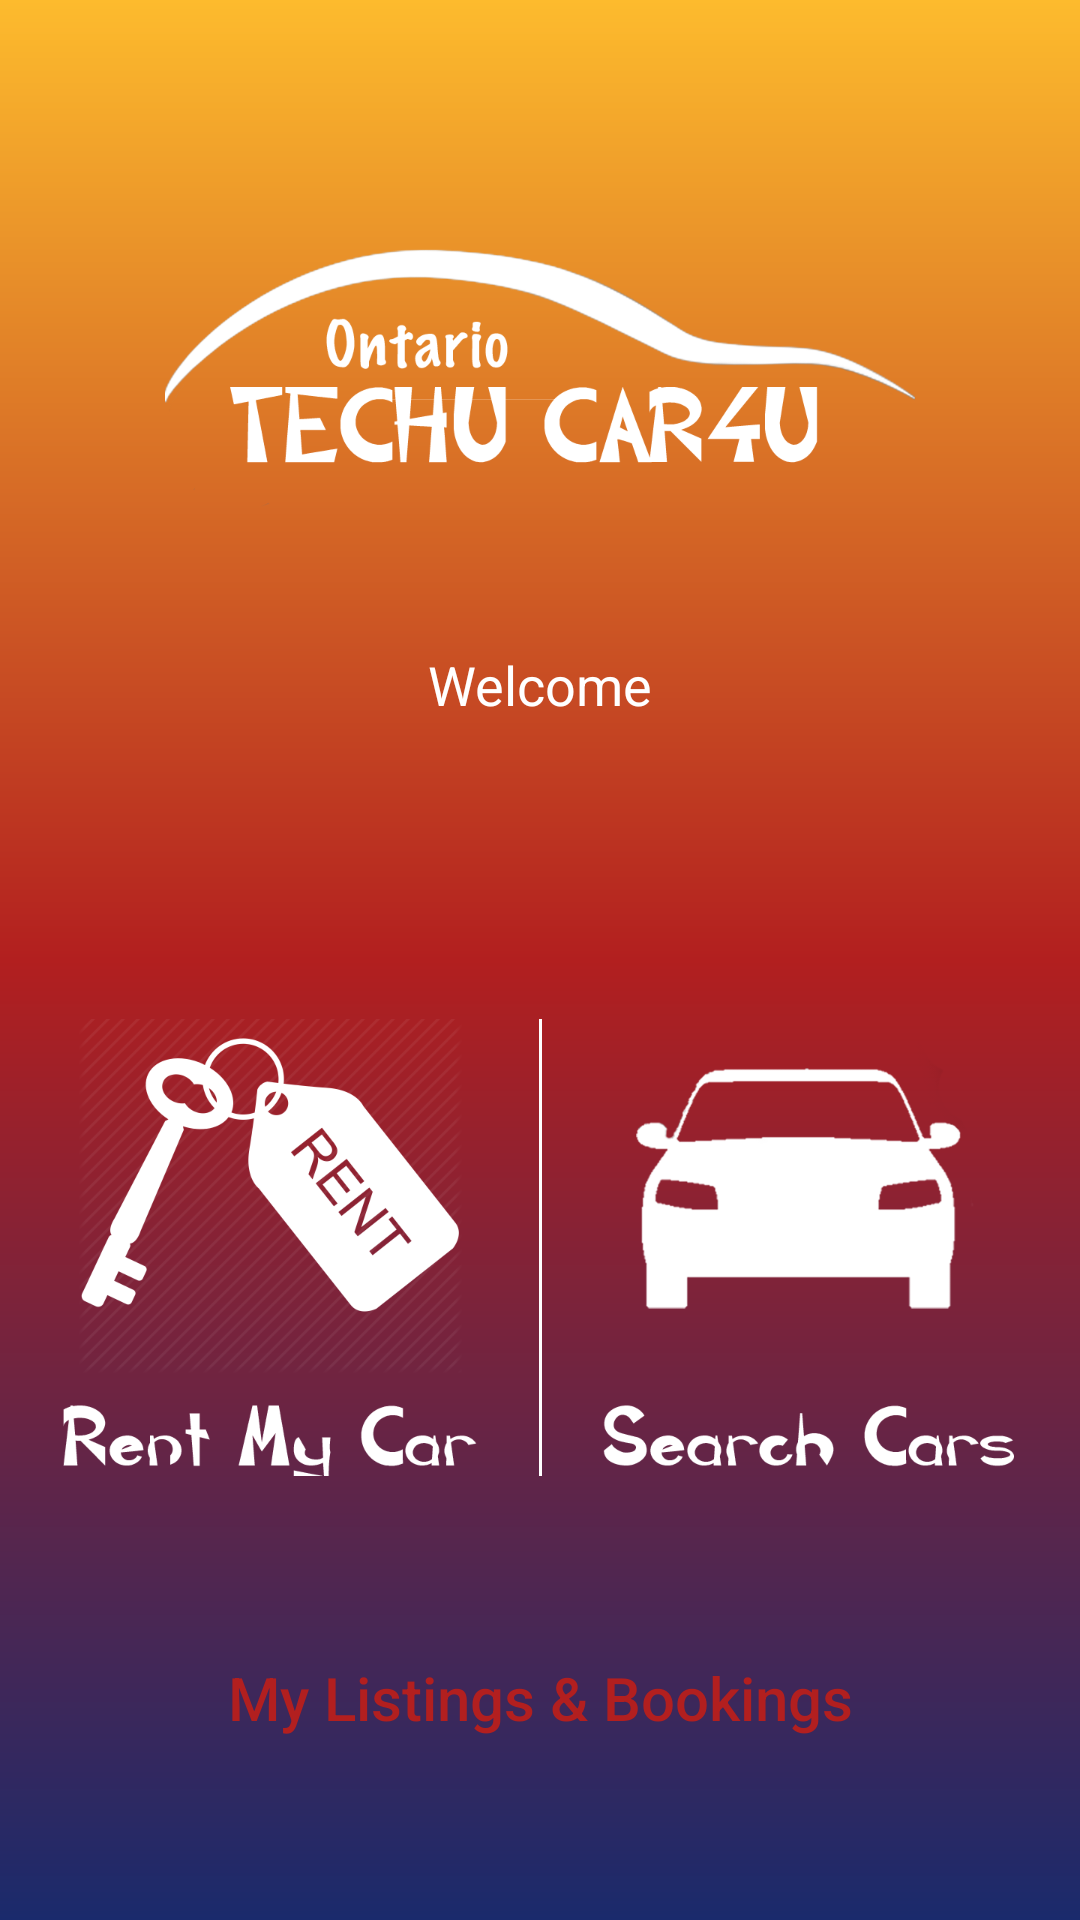

This screen was rendered from an Android layout file. Write that file and the resources it references.
<!-- AndroidManifest.xml: application theme AppTheme -->
<!-- res/layout/activity_selection_page.xml -->
<?xml version="1.0" encoding="utf-8"?>
<androidx.constraintlayout.widget.ConstraintLayout xmlns:android="http://schemas.android.com/apk/res/android"
    xmlns:app="http://schemas.android.com/apk/res-auto"
    xmlns:tools="http://schemas.android.com/tools"
    android:layout_width="match_parent"
    android:background="@drawable/gradient"
    android:layout_height="match_parent"
    tools:context=".SelectionPage">

    <ImageView
        android:id="@+id/imageView5"
        android:layout_width="wrap_content"
        android:layout_height="150dp"
        android:layout_marginStart="32dp"
        android:layout_marginTop="50dp"
        android:layout_marginEnd="32dp"
        app:layout_constraintEnd_toEndOf="parent"
        app:layout_constraintStart_toStartOf="parent"
        app:layout_constraintTop_toTopOf="parent"
        app:srcCompat="@mipmap/main_logo_white" />

    <ImageButton
        android:id="@+id/rent_my_car_button"
        android:layout_width="0dp"
        android:layout_height="0dp"
        android:layout_marginStart="8dp"
        android:layout_marginTop="50dp"
        android:layout_marginEnd="8dp"
        android:layout_marginBottom="50dp"
        android:background="@android:color/transparent"
        android:cropToPadding="false"
        android:drawablePadding="18dp"
        android:src="@mipmap/rentmycar"
        android:text="Button"
        app:layout_constraintBottom_toTopOf="@id/mylistings"
        app:layout_constraintEnd_toStartOf="@+id/search_cars_button"
        app:layout_constraintStart_toStartOf="parent"
        app:layout_constraintTop_toBottomOf="@+id/username_and_email" />

    <View
        android:id="@+id/view"
        android:layout_width="1dp"
        android:layout_height="0dp"
        android:layout_marginStart="8dp"
        android:layout_marginTop="50dp"
        android:layout_marginEnd="8dp"
        android:layout_marginBottom="50dp"
        android:background="#FFFFFF"
        app:layout_constraintBottom_toTopOf="@id/mylistings"
        app:layout_constraintEnd_toStartOf="@+id/search_cars_button"
        app:layout_constraintStart_toEndOf="@+id/rent_my_car_button"
        app:layout_constraintTop_toBottomOf="@id/username_and_email" />

    <ImageButton
        android:id="@+id/search_cars_button"
        android:layout_width="0dp"
        android:layout_height="0dp"
        android:layout_marginStart="8dp"
        android:layout_marginTop="50dp"
        android:layout_marginEnd="8dp"
        android:layout_marginBottom="50dp"
        android:background="@android:color/transparent"
        android:drawablePadding="18dp"
        android:src="@mipmap/search_cars"
        android:text="Button"
        app:layout_constraintBottom_toTopOf="@+id/mylistings"
        app:layout_constraintEnd_toEndOf="parent"
        app:layout_constraintStart_toEndOf="@+id/rent_my_car_button"
        app:layout_constraintTop_toBottomOf="@+id/username_and_email" />

    <Button
        android:id="@+id/mylistings"
        android:layout_width="0dp"
        android:layout_height="wrap_content"
        android:layout_marginStart="32dp"
        android:layout_marginEnd="32dp"
        android:layout_marginBottom="50dp"
        android:background="@drawable/login_button_background"
        android:text="My Listings &amp; Bookings"
        android:textAllCaps="false"
        android:textColor="#b21f1f"
        android:textSize="20sp"
        app:layout_constraintBottom_toBottomOf="parent"
        app:layout_constraintEnd_toEndOf="parent"
        app:layout_constraintStart_toStartOf="parent" />

    <TextView
        android:id="@+id/welcome_and_name"
        android:layout_width="wrap_content"
        android:layout_height="wrap_content"
        android:layout_marginTop="16dp"
        android:gravity="center"
        android:text="Welcome"
        android:textColor="#FFFFFF"
        android:textSize="18sp"
        app:layout_constraintEnd_toEndOf="parent"
        app:layout_constraintStart_toStartOf="parent"
        app:layout_constraintTop_toBottomOf="@+id/imageView5" />

    <TextView
        android:id="@+id/username_and_email"
        android:layout_width="wrap_content"
        android:layout_height="wrap_content"
        android:layout_marginTop="25dp"
        android:gravity="center"
        android:text=""
        android:textColor="#FFFFFF"
        android:textSize="18sp"
        app:layout_constraintEnd_toEndOf="parent"
        app:layout_constraintStart_toStartOf="parent"
        app:layout_constraintTop_toBottomOf="@+id/welcome_and_name" />
</androidx.constraintlayout.widget.ConstraintLayout>
<!-- resources referenced by this layout -->
<resources>
  <!-- drawable gradient (drawable) -->
  <?xml version="1.0" encoding="utf-8"?>
  <shape xmlns:android="http://schemas.android.com/apk/res/android"
      android:shape="rectangle">
      <gradient
          android:startColor="#1a2a6c"
          android:centerColor="#b21f1f"
          android:endColor="#fdbb2d"
          android:angle="90"/>
      <corners
          android:radius="0dp"/>
  </shape>
  <!-- mipmap main_logo_white: png bitmap (mipmap-xxxhdpi, 43168 bytes) -->
  <!-- mipmap rentmycar: png bitmap (mipmap-xxxhdpi, 39652 bytes) -->
  <!-- mipmap search_cars: png bitmap (mipmap-xxxhdpi, 33882 bytes) -->
  <style name="AppTheme" parent="Theme.AppCompat.Light.NoActionBar">
          
          <item name="colorPrimary">@color/colorPrimary</item>
          <item name="colorPrimaryDark">@color/colorPrimaryDark</item>
          <item name="colorAccent">@color/colorAccent</item>
      </style>
  <!-- not gathered from this repository: default colours our renderer supplied (Android Studio template values) -->
  <color name="colorPrimary">#FF6200EE</color>
  <color name="colorPrimaryDark">#FF3700B3</color>
  <color name="colorAccent">#FF03DAC5</color>
</resources>
